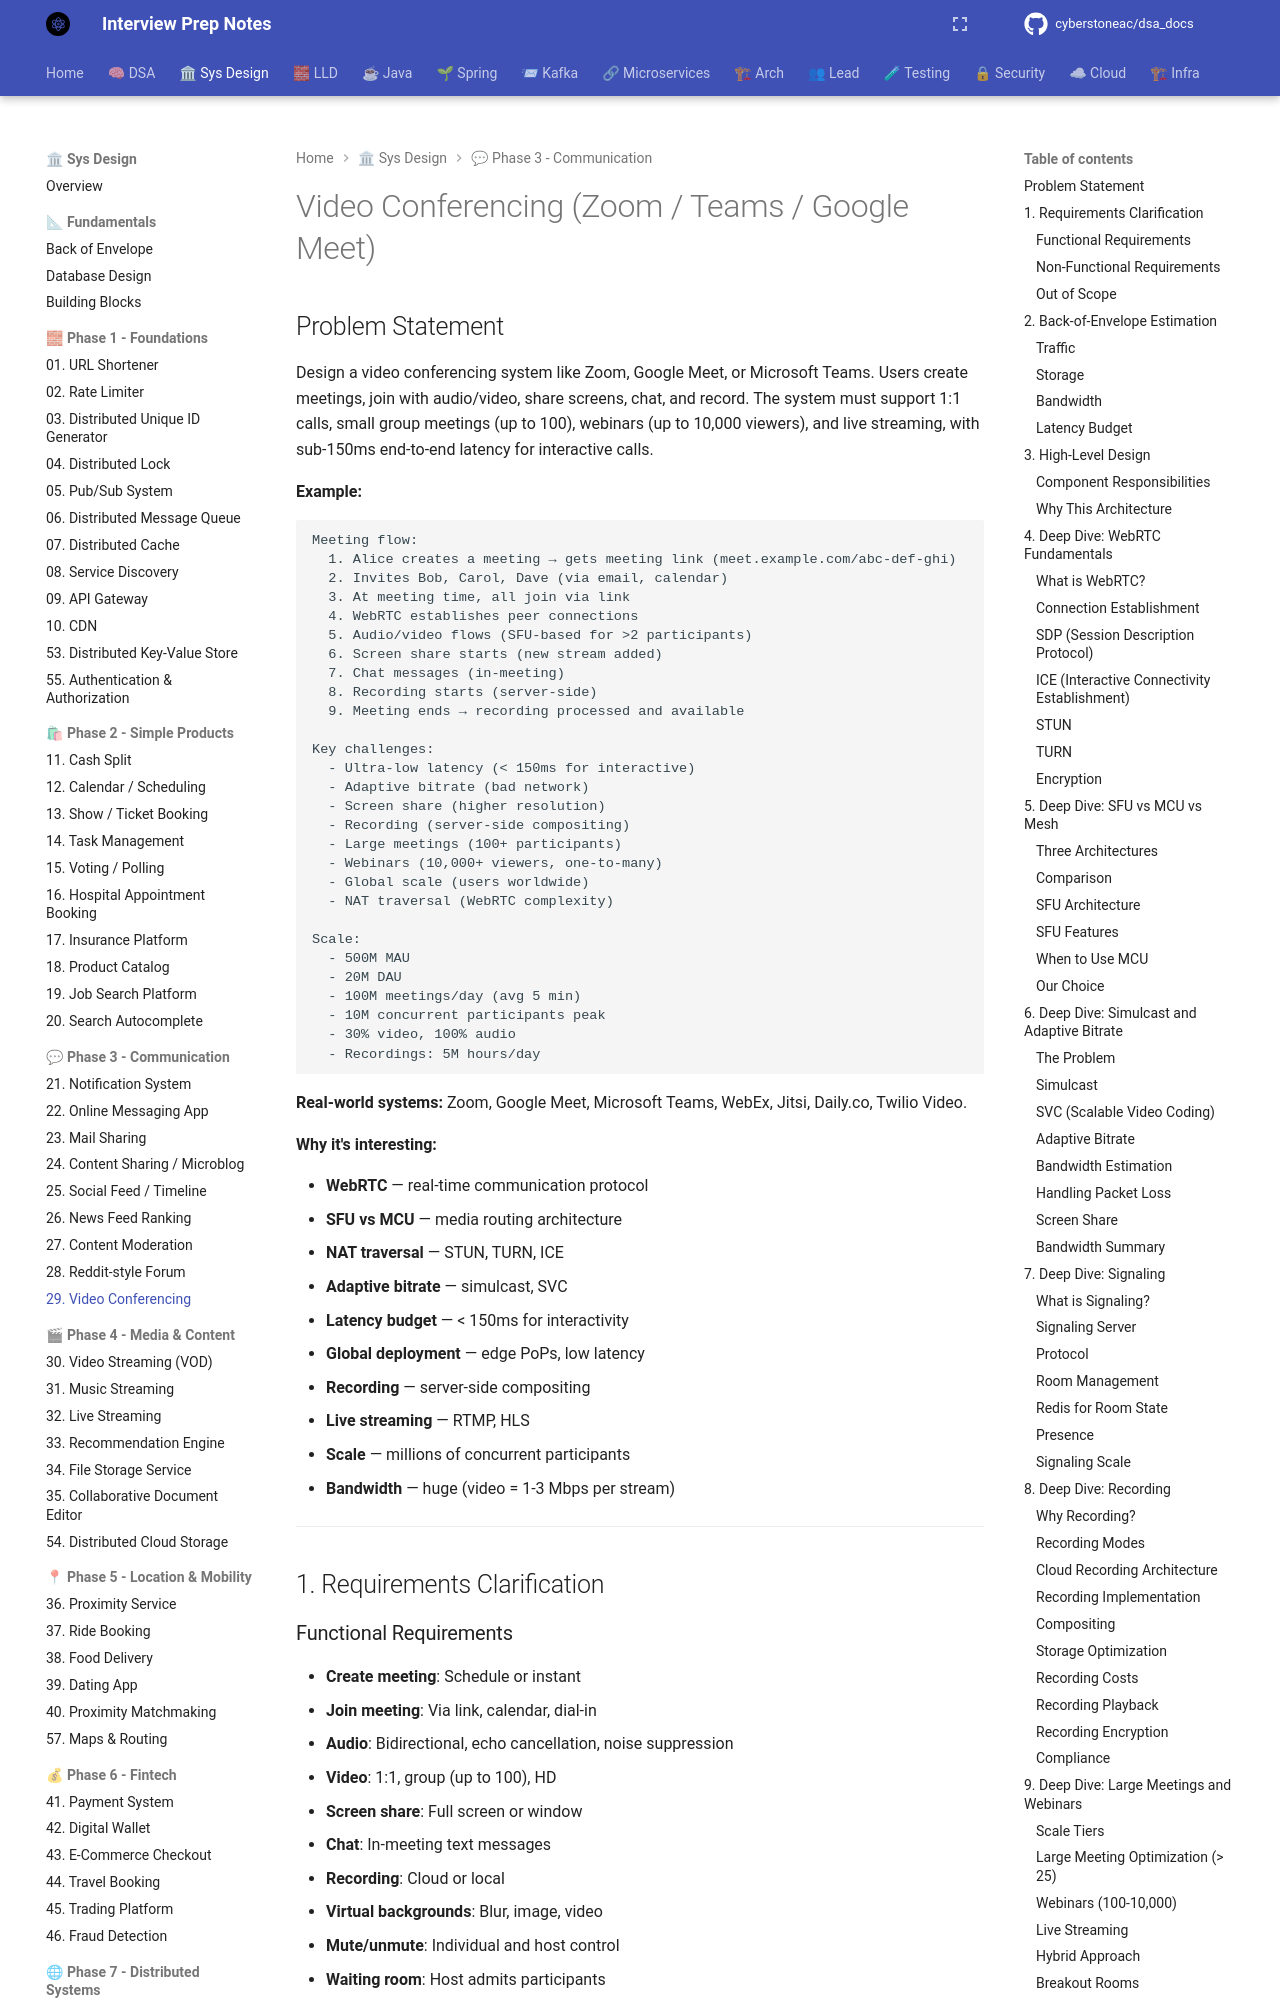

repository: cyberstoneac/dsa_docs · page: system-design/problems/29-video-conferencing/index.html · generator: mkdocs

# Video Conferencing (Zoom / Teams / Google Meet)

## Problem Statement

Design a video conferencing system like Zoom, Google Meet, or Microsoft Teams. Users create meetings, join with audio/video, share screens, chat, and record. The system must support 1:1 calls, small group meetings (up to 100), webinars (up to 10,000 viewers), and live streaming, with sub-150ms end-to-end latency for interactive calls.

**Example:**

```
Meeting flow:
  1. Alice creates a meeting → gets meeting link (meet.example.com/abc-def-ghi)
  2. Invites Bob, Carol, Dave (via email, calendar)
  3. At meeting time, all join via link
  4. WebRTC establishes peer connections
  5. Audio/video flows (SFU-based for >2 participants)
  6. Screen share starts (new stream added)
  7. Chat messages (in-meeting)
  8. Recording starts (server-side)
  9. Meeting ends → recording processed and available

Key challenges:
  - Ultra-low latency (< 150ms for interactive)
  - Adaptive bitrate (bad network)
  - Screen share (higher resolution)
  - Recording (server-side compositing)
  - Large meetings (100+ participants)
  - Webinars (10,000+ viewers, one-to-many)
  - Global scale (users worldwide)
  - NAT traversal (WebRTC complexity)

Scale:
  - 500M MAU
  - 20M DAU
  - 100M meetings/day (avg 5 min)
  - 10M concurrent participants peak
  - 30% video, 100% audio
  - Recordings: 5M hours/day
```

**Real-world systems:** Zoom, Google Meet, Microsoft Teams, WebEx, Jitsi, Daily.co, Twilio Video.

**Why it's interesting:**

- **WebRTC** — real-time communication protocol
- **SFU vs MCU** — media routing architecture
- **NAT traversal** — STUN, TURN, ICE
- **Adaptive bitrate** — simulcast, SVC
- **Latency budget** — < 150ms for interactivity
- **Global deployment** — edge PoPs, low latency
- **Recording** — server-side compositing
- **Live streaming** — RTMP, HLS
- **Scale** — millions of concurrent participants
- **Bandwidth** — huge (video = 1-3 Mbps per stream)

---

## 1. Requirements Clarification
